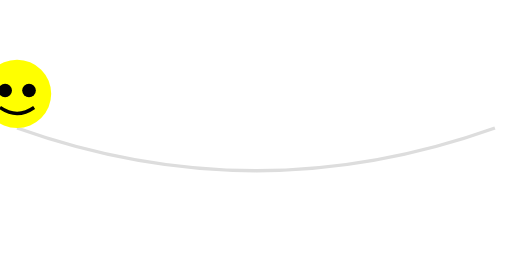
t = 0.00 s
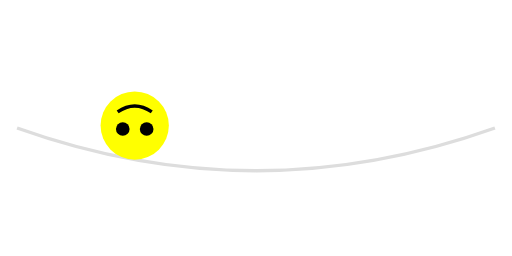
t = 1.00 s
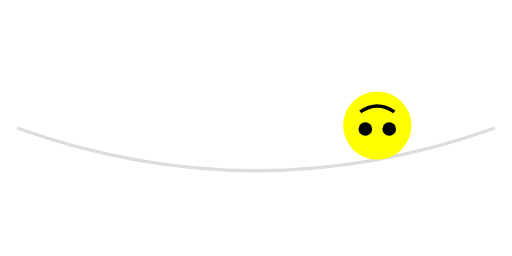
t = 3.00 s
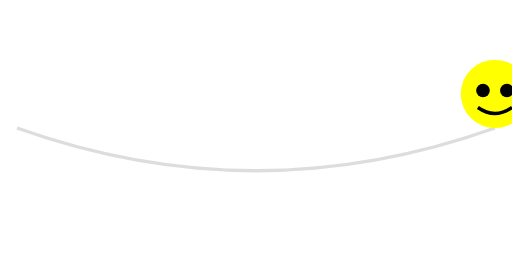
t = 4.00 s
t = 5.00 s: frame unchanged from t = 3.00 s, image omitted
t = 7.00 s: frame unchanged from t = 1.00 s, image omitted

The animated SVG that drew these frames (rendered in a browser with its animation timeline set to each time). Animation: 3 SMIL elements (animateMotion=1,animateTransform=2); one cycle of 8.00 s, repeats indefinitely.

<svg xmlns="http://www.w3.org/2000/svg" viewBox="0 0 300 150">
  <defs>
    <!-- Curved path for the emoji to follow -->
    <path id="curve" d="M10,75 Q150,125 290,75" fill="none" stroke="#ddd" stroke-width="2"/>
  </defs>

  <!-- Curved path (visible for reference) -->
  <use href="#curve"/>

  <!-- Emoji -->
  <g id="emoji">
    <circle r="20" fill="yellow"/>
    <circle cx="-7" cy="-2" r="4" fill="black"/>
    <circle cx="7" cy="-2" r="4" fill="black"/>
    <path d="M-10,8 Q0,15 10,8" fill="none" stroke="black" stroke-width="2"/>
  </g>

  <!-- Animation -->
  <animateMotion href="#emoji" dur="8s" repeatCount="indefinite" keyPoints="0;1;0" keyTimes="0;0.5;1" calcMode="linear">
    <mpath href="#curve"/>
  </animateMotion>

  <!-- Offset to position emoji on top of the curve -->
  <animateTransform href="#emoji" attributeName="transform" type="translate" values="0,-20; 0,-20" dur="8s" repeatCount="indefinite"/>

  <!-- Rotation animation -->
  <animateTransform href="#emoji" attributeName="transform" type="rotate" values="0 0 0; 720 0 0; 0 0 0" keyTimes="0; 0.5; 1" dur="8s" repeatCount="indefinite" additive="sum"/>
</svg>
